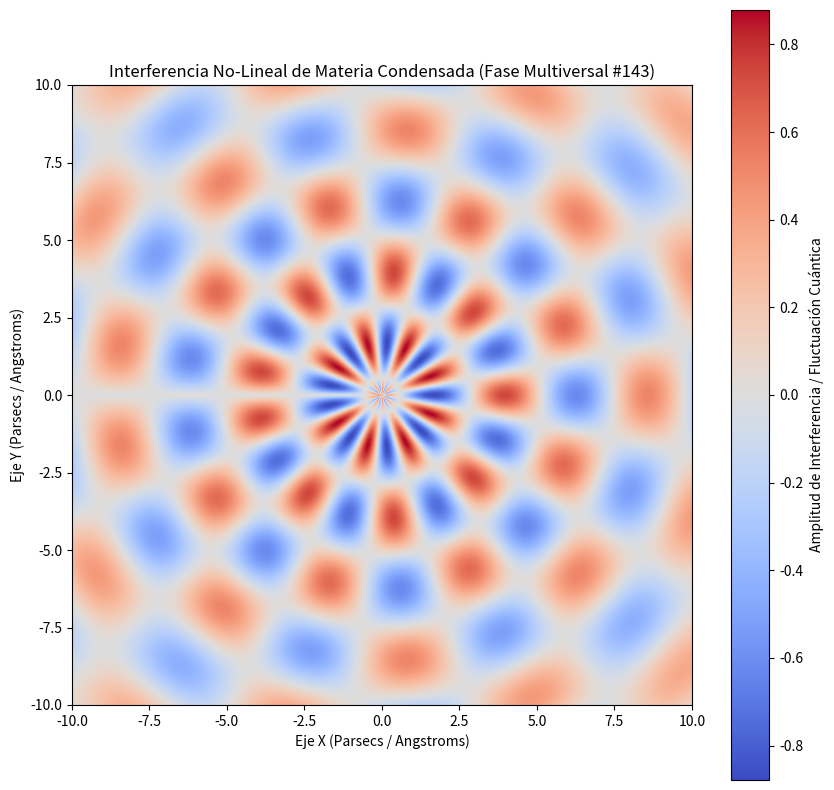

This chart was generated by the following Python code:
%matplotlib inline
# Simulación Multiversal: Materia Condensada - Variante 143
import numpy as np
import matplotlib.pyplot as plt

# Parámetros Físicos No-Lineales
omega_1 = 1.365
omega_2 = 8.514
lambda_decay = 0.076
phase_shift = 2.364

x = np.linspace(-10, 10, 800)
y = np.linspace(-10, 10, 800)
X, Y = np.meshgrid(x, y)

# Dinámica de Fluidos / Campos Tensor-Escalares (Fase Multiversal)
R = np.sqrt(X**2 + Y**2) + 1e-5
Z = (np.sin(omega_1 * R + phase_shift) * np.cos(omega_2 * np.arctan2(Y, X))) * np.exp(-lambda_decay * R)

plt.figure(figsize=(10, 10))
plt.imshow(Z, cmap='coolwarm', extent=[-10, 10, -10, 10], origin='lower')
plt.colorbar(label='Amplitud de Interferencia / Fluctuación Cuántica')
plt.title(r'Interferencia No-Lineal de Materia Condensada (Fase Multiversal #143)')
plt.xlabel('Eje X (Parsecs / Angstroms)')
plt.ylabel('Eje Y (Parsecs / Angstroms)')
plt.show()
